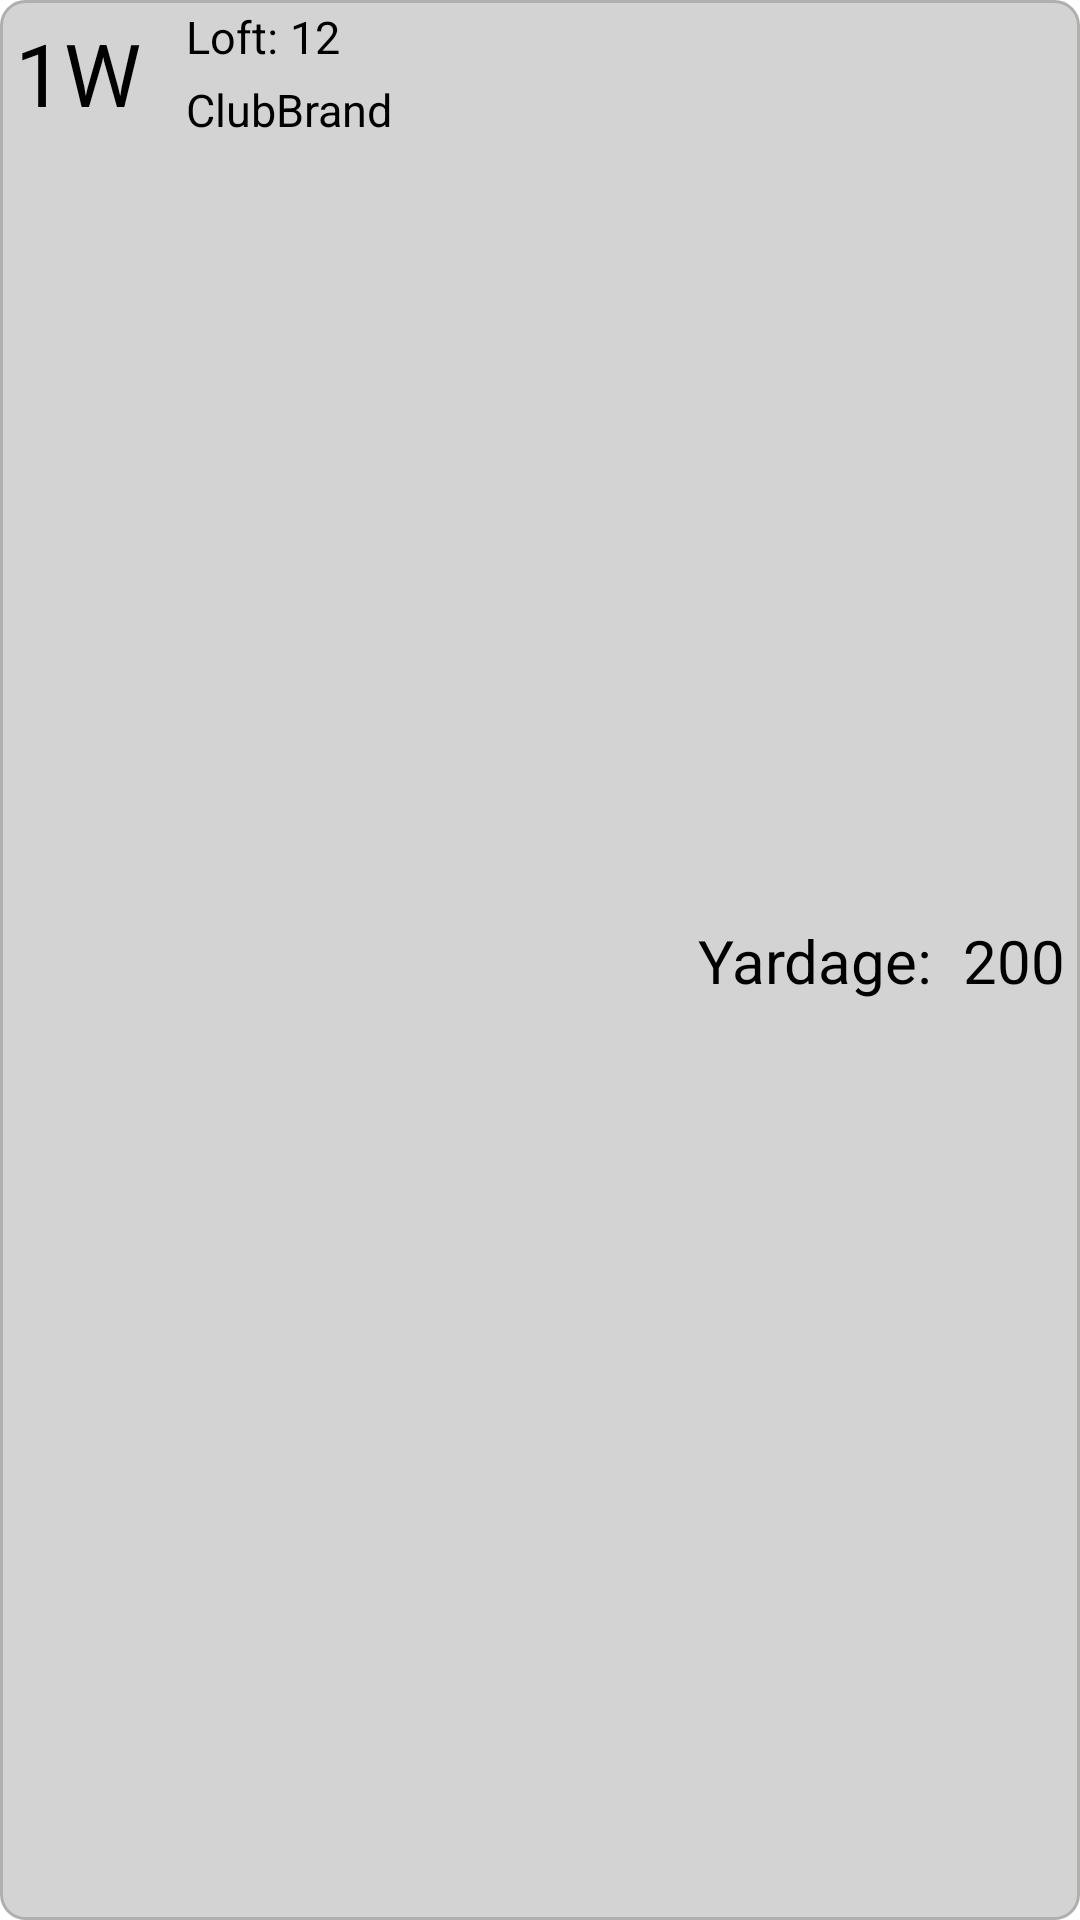

Write the Android layout XML for this screen, with the resource values it uses.
<!-- AndroidManifest.xml: application theme Theme.ClubDistances -->
<!-- res/layout/club_row_item.xml -->
<?xml version="1.0" encoding="utf-8"?>
<androidx.constraintlayout.widget.ConstraintLayout xmlns:android="http://schemas.android.com/apk/res/android"
    xmlns:tools="http://schemas.android.com/tools"
    android:layout_width="match_parent"
    android:layout_height="wrap_content"
    android:layout_marginStart="10dp"
    android:layout_marginEnd="10dp"
    android:layout_marginTop="5dp"
    android:layout_marginBottom="5dp"
    android:background="@drawable/club_recyclerview_background"
    xmlns:app="http://schemas.android.com/apk/res-auto">

    <TextView
        android:id="@+id/clubName"
        android:layout_width="60dp"
        android:layout_height="wrap_content"
        android:text="1W"
        android:textSize="29dp"
        android:padding="5dp"
        android:paddingEnd="10dp"
        android:textColor="@color/black"
        app:layout_constraintStart_toStartOf="parent"
        app:layout_constraintTop_toTopOf="parent" />

    <TextView
        android:id="@+id/clubLoftTitle"
        android:layout_width="wrap_content"
        android:layout_height="wrap_content"
        android:text="Loft:"
        android:textSize="15dp"
        android:padding="2dp"
        android:textColor="@color/black"
        app:layout_constraintStart_toEndOf="@+id/clubName"
        app:layout_constraintTop_toTopOf="parent" />

    <TextView
        android:id="@+id/clubLoft"
        android:layout_width="wrap_content"
        android:layout_height="wrap_content"
        android:text="12"
        android:textSize="15dp"
        android:maxLength="4"
        android:padding="2dp"
        android:textColor="@color/black"
        app:layout_constraintStart_toEndOf="@+id/clubLoftTitle"
        app:layout_constraintTop_toTopOf="parent" />

    <TextView
        android:layout_width="180dp"
        android:layout_height="wrap_content"
        android:id="@+id/clubBrand"
        android:text="@string/clubbrand"
        android:textSize="15dp"
        android:padding="2dp"
        android:textColor="@color/black"
        app:layout_constraintStart_toEndOf="@+id/clubName"
        app:layout_constraintTop_toBottomOf="@+id/clubLoft" />


    <TextView
        android:id="@+id/distanceTitle"
        android:layout_width="wrap_content"
        android:layout_height="wrap_content"
        android:padding="5dp"
        android:text="@string/yardageTitle"
        android:textSize="20dp"
        android:textColor="@color/black"
        app:layout_constraintBottom_toBottomOf="parent"
        app:layout_constraintEnd_toStartOf="@+id/clubDistance"
        app:layout_constraintTop_toTopOf="parent" />


    <TextView
        android:id="@+id/clubDistance"
        android:layout_width="wrap_content"
        android:layout_height="wrap_content"
        android:padding="5dp"
        android:text="200"
        android:textSize="20dp"
        android:textColor="@color/black"
        app:layout_constraintBottom_toBottomOf="parent"
        app:layout_constraintEnd_toEndOf="parent"
        app:layout_constraintTop_toTopOf="parent" />


</androidx.constraintlayout.widget.ConstraintLayout>
<!-- resources referenced by this layout -->
<resources>
  <color name="black">#FF000000</color>
  <!-- drawable club_recyclerview_background (drawable) -->
  <?xml version="1.0" encoding="UTF-8"?>
  <shape xmlns:android="http://schemas.android.com/apk/res/android">
      <solid android:color="#D3D3D3" />
      <stroke
          android:width="1dp"
          android:color="#AFAFAE" />
      <corners android:radius="@dimen/default_corner_radius_big" />
      <padding
          android:bottom="0dp"
          android:left="0dp"
          android:right="0dp"
          android:top="0dp" />
  </shape>
  <string name="clubbrand">ClubBrand</string>
  <string name="yardageTitle">Yardage:</string>
  <style name="Theme.ClubDistances" parent="Theme.MaterialComponents.DayNight.DarkActionBar">
          
          <item name="colorPrimary">@android:color/holo_green_dark</item>
          <item name="colorPrimaryVariant">@android:color/holo_green_dark</item>
          <item name="colorOnPrimary">@color/white</item>
          
          <item name="colorSecondary">@color/teal_200</item>
          <item name="colorSecondaryVariant">@color/teal_700</item>
          <item name="colorOnSecondary">#4CAF50</item>
          
          <item name="android:statusBarColor">@color/teal_700</item>
          
      </style>
  <dimen name="default_corner_radius_big">8dp</dimen>
  <color name="white">#FFFFFFFF</color>
  <color name="teal_200">#FF03DAC5</color>
  <color name="teal_700">#FF018786</color>
</resources>
